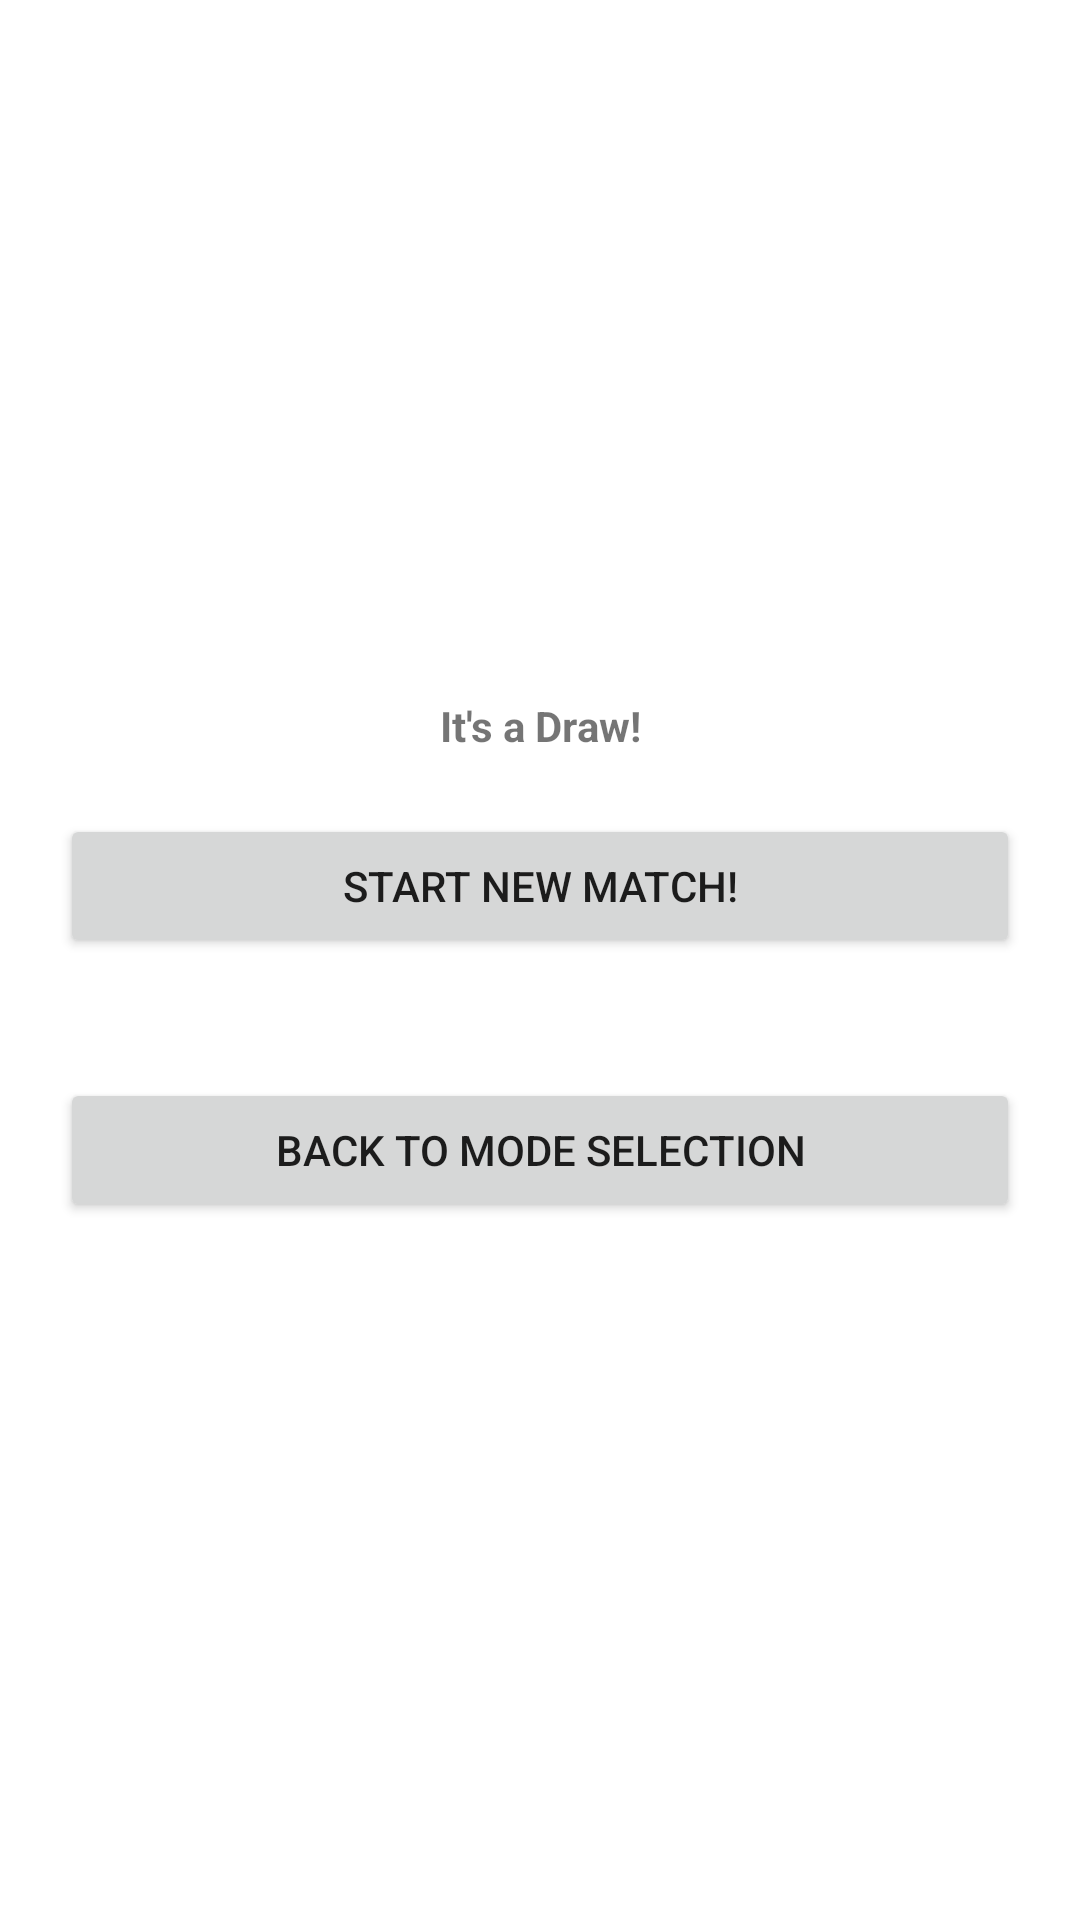

This screen was rendered from an Android layout file. Write that file and the resources it references.
<!-- AndroidManifest.xml: application theme Theme.Reto10 -->
<!-- res/layout/win_dialog_layout.xml -->
<?xml version="1.0" encoding="utf-8"?>
<RelativeLayout xmlns:android="http://schemas.android.com/apk/res/android"
    android:layout_width="200dp"
    android:layout_height="match_parent"
    android:layout_gravity="center"
    android:gravity="center">

    <LinearLayout
        android:layout_width="match_parent"
        android:layout_height="wrap_content"
        android:orientation="vertical">

        <TextView
            android:id="@+id/message_textview"
            android:layout_width="match_parent"
            android:layout_height="wrap_content"
            android:layout_marginStart="20dp"
            android:layout_marginTop="20dp"
            android:layout_marginEnd="20dp"
            android:gravity="center"
            android:text="It's a Draw!"
            android:textStyle="bold" />

        <androidx.appcompat.widget.AppCompatButton
            android:id="@+id/startNewButton"
            android:layout_width="match_parent"
            android:layout_height="wrap_content"
            android:layout_margin="20dp"
            android:text="Start new Match!" />

        <androidx.appcompat.widget.AppCompatButton
            android:id="@+id/modeSelectionScreen"
            android:layout_width="match_parent"
            android:layout_height="wrap_content"
            android:layout_margin="20dp"
            android:text="Back To Mode Selection" />
    </LinearLayout>
</RelativeLayout>
<!-- resources referenced by this layout -->
<resources>
  <style name="Theme.Reto10" parent="Theme.MaterialComponents.DayNight.DarkActionBar">
          
          <item name="colorPrimary">@color/purple_500</item>
          <item name="colorPrimaryVariant">@color/purple_700</item>
          <item name="colorOnPrimary">@color/white</item>
          
          <item name="colorSecondary">@color/teal_200</item>
          <item name="colorSecondaryVariant">@color/teal_700</item>
          <item name="colorOnSecondary">@color/black</item>
          
          <item name="android:statusBarColor">?attr/colorPrimaryVariant</item>
          
      </style>
  <!-- not gathered from this repository: default colours our renderer supplied (Android Studio template values) -->
  <color name="purple_500">#FF6200EE</color>
  <color name="purple_700">#FF3700B3</color>
  <color name="teal_200">#FF03DAC5</color>
  <color name="teal_700">#FF018786</color>
  <color name="black">#FF000000</color>
  <color name="white">#FFFFFFFF</color>
</resources>
